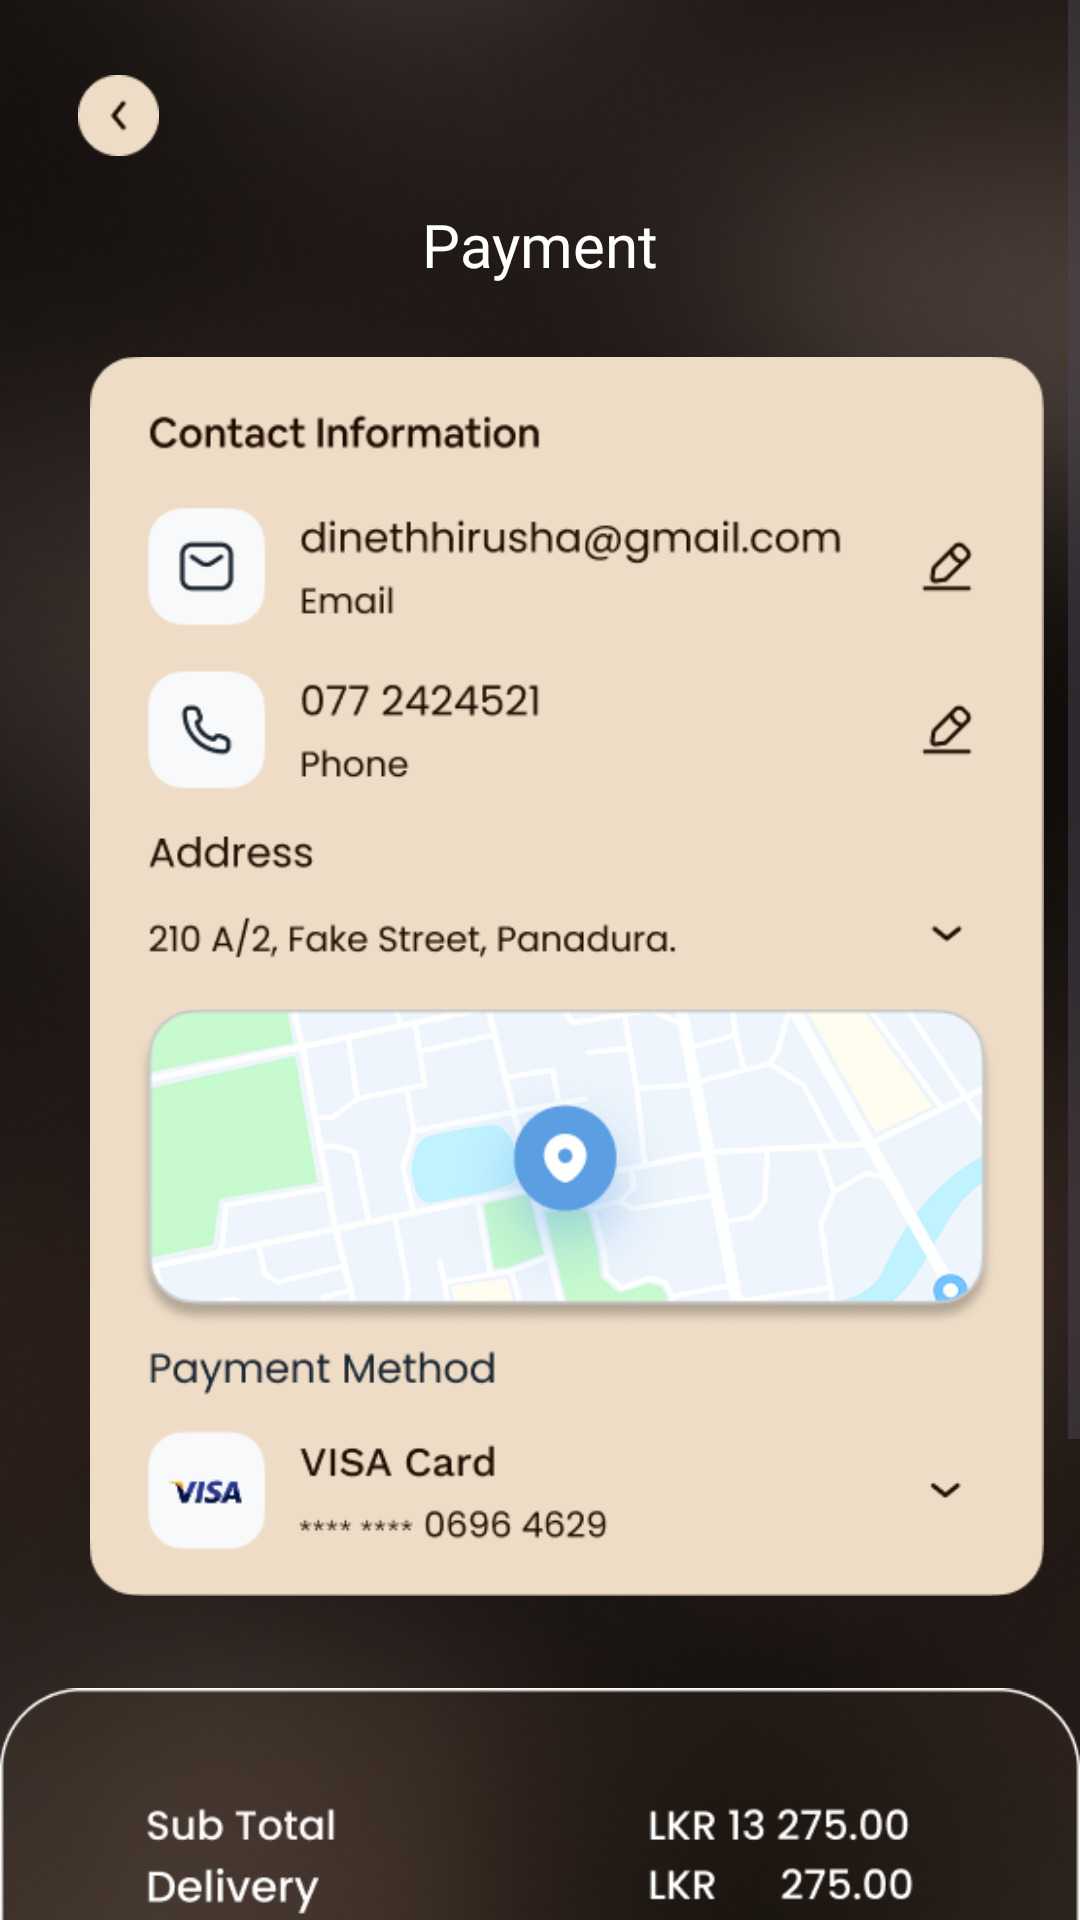

Android layout source for this screen:
<!-- AndroidManifest.xml: application theme Theme.MochaNoir -->
<!-- res/layout/activity_payment.xml -->
<?xml version="1.0" encoding="utf-8"?>
<androidx.constraintlayout.widget.ConstraintLayout xmlns:android="http://schemas.android.com/apk/res/android"
    xmlns:app="http://schemas.android.com/apk/res-auto"
    xmlns:tools="http://schemas.android.com/tools"
    android:id="@+id/main"
    android:layout_width="match_parent"
    android:layout_height="match_parent"
    tools:context=".PaymentActivity"
    android:background="@drawable/backgroundpic">

    <LinearLayout
        android:layout_width="match_parent"
        android:layout_height="match_parent"
        android:orientation="vertical">

        <ScrollView
            android:layout_width="match_parent"
            android:layout_height="match_parent">

            <LinearLayout
                android:layout_width="match_parent"
                android:layout_height="wrap_content"
                android:orientation="vertical" >

                <ImageView
                    android:id="@+id/payment_back_btn"
                    android:layout_width="79dp"
                    android:layout_height="27dp"
                    android:layout_marginLeft="0dp"
                    android:layout_marginTop="25dp"
                    app:srcCompat="@drawable/backpng"
                    android:clickable="true"/>

                <TextView
                    android:id="@+id/payment"
                    android:layout_width="match_parent"
                    android:layout_height="61dp"
                    android:layout_gravity="center"
                    android:fontFamily="@font/poppins_semibold"
                    android:paddingTop="16dp"
                    android:text="Payment"
                    android:textAlignment="center"
                    android:textColor="@color/white"
                    android:textSize="20sp" />

                <ImageView
                    android:id="@+id/payment_details"
                    android:layout_width="318dp"
                    android:layout_height="425dp"
                    android:layout_marginLeft="30dp"
                    app:srcCompat="@drawable/payment_details" />

                <ImageView
                    android:id="@+id/pay_btn"
                    android:layout_width="match_parent"
                    android:layout_height="316dp"
                    app:srcCompat="@drawable/order_summary" />
            </LinearLayout>
        </ScrollView>

    </LinearLayout>
</androidx.constraintlayout.widget.ConstraintLayout>
<!-- resources referenced by this layout -->
<resources>
  <color name="white">#FFFFFFFF</color>
  <!-- drawable backgroundpic: png bitmap (drawable, 572563 bytes) -->
  <!-- drawable backpng: png bitmap (drawable, 1089 bytes) -->
  <!-- drawable order_summary: png bitmap (drawable, 19733 bytes) -->
  <!-- drawable payment_details: png bitmap (drawable, 81089 bytes) -->
  <style name="Theme.MochaNoir" parent="Base.Theme.MochaNoir" />
  <style name="Base.Theme.MochaNoir" parent="Theme.Material3.DayNight.NoActionBar">
          
          
      </style>
</resources>
